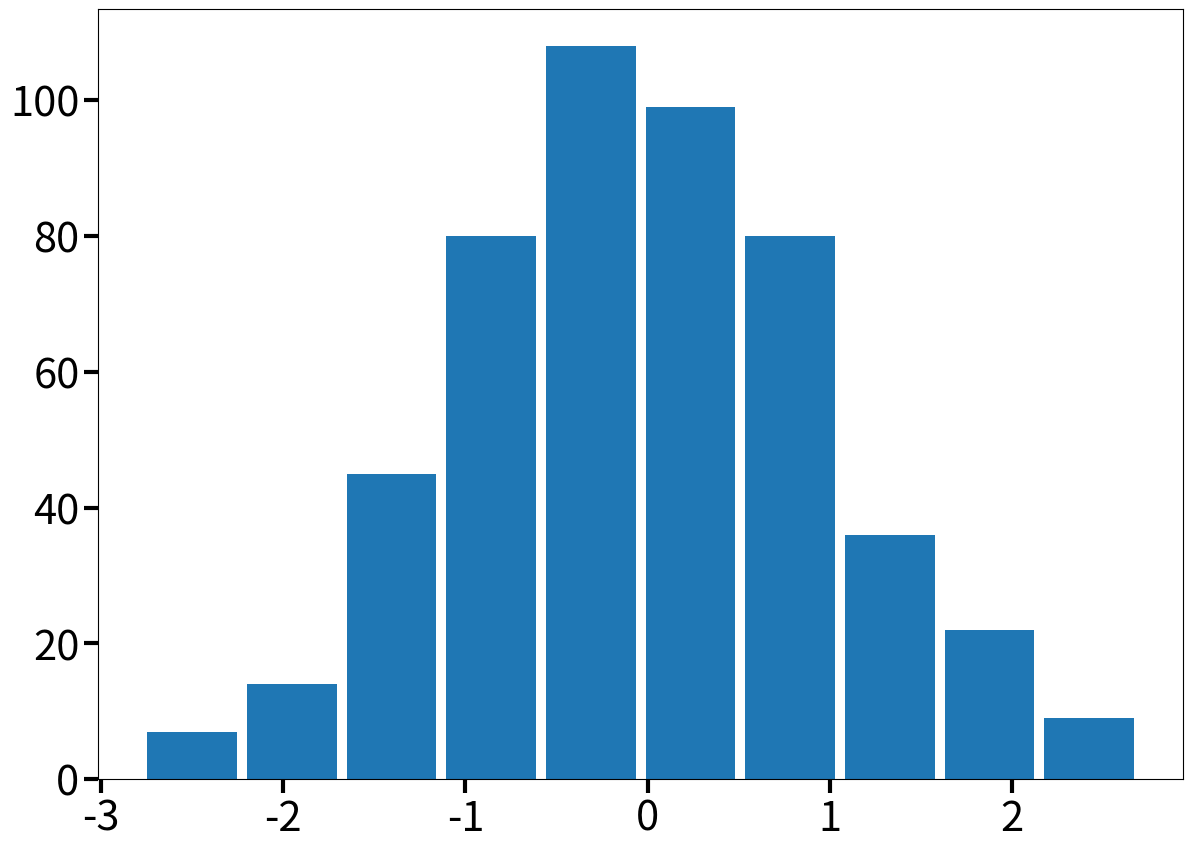

Generate this figure with matplotlib:
import matplotlib.pyplot as plt
import numpy as np

np.random.seed(0)
n_data = 500

data = np.random.normal(0,1,(n_data,))
fig, ax = plt.subplots(figsize=(14,10))

ax.tick_params(labelsize=30, length=10,width=3)
ax.hist(data, rwidth=0.9)

plt.show()
